Run: headless pygame with SDL's dummy video driver; simulated clock (each Clock.tick advances the game by its frame time, no real sleeping); random seed 0; keys injected as events and as key.get_pressed() state; no mouse input.
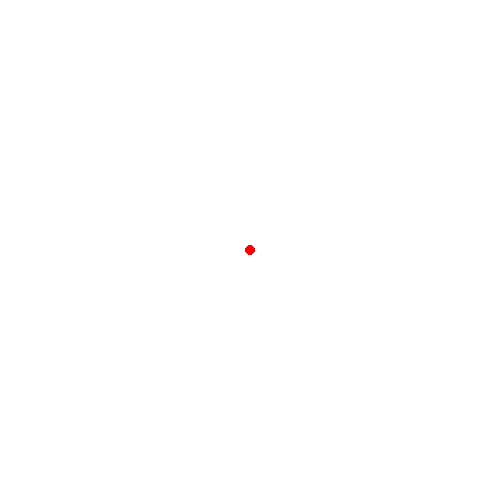
Frame 1 of 4 · flips 1–60 · no input
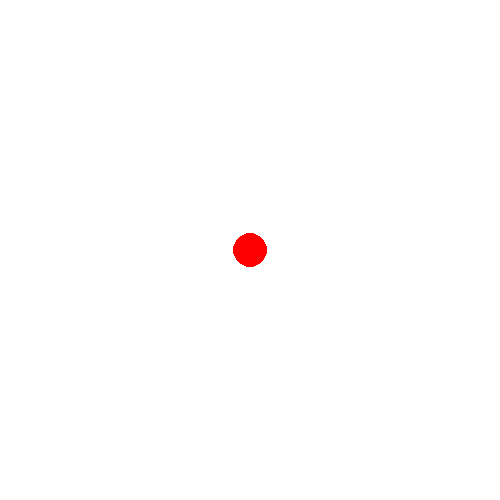
Frame 2 of 4 · flips 61–180 · tapped SPACE, RETURN · held RIGHT (→), D
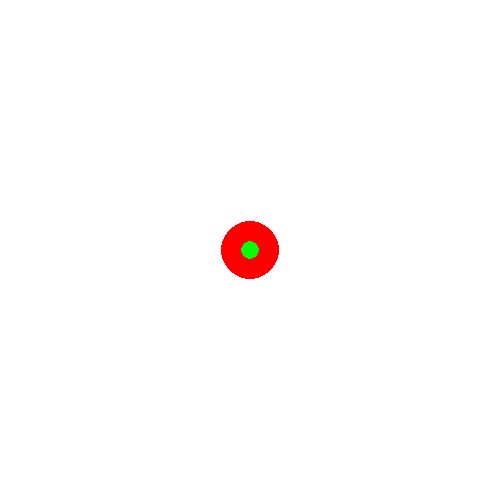
Frame 3 of 4 · flips 181–300 · held DOWN (↓), S
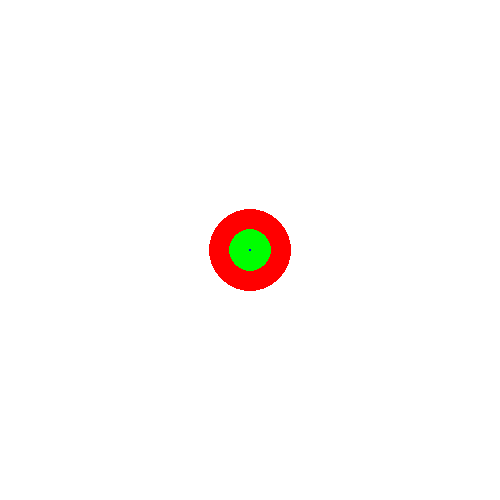
Frame 4 of 4 · flips 301–420 · held LEFT (←), A, UP (↑), W

The pygame program that drew these frames:

import pygame

white = (255, 255, 255)
black = (0, 0, 0)
red = (255, 0, 0)
lime = (0, 255, 0)
blue = (0, 0, 255)
yellow = (255, 255, 0)
cyan = (0, 255, 255)
magenta = (255, 0, 255)

background_color = white
(width, height) = (500, 500)

screen = pygame.display.set_mode((width, height))
pygame.display.set_caption('Desen')
screen.fill(background_color)

dist = 20


def culoare(i):
    return {
        0: red,
        1: lime,
        2: blue,
        3: yellow,
        4: cyan,
        5: magenta
    }.get(i)


def desen(time):
    screen.fill(background_color)

    for i in range(200):
        if time > i*dist:
            pygame.draw.circle(screen, culoare(i % 6), (250, 250), time - i * dist)
            # if i % 2 == 0:
            #     pygame.draw.circle(screen, culoare(i/2 % 6), (250, 250), time - i*dist)
            # else:
            #     pygame.draw.circle(screen, white, (250, 250), time - i*dist)


t = 0
running = True
while running:
    for event in pygame.event.get():
        if event.type == pygame.QUIT:
            running = False
    desen(t)
    pygame.display.flip()
    t += 0.1
